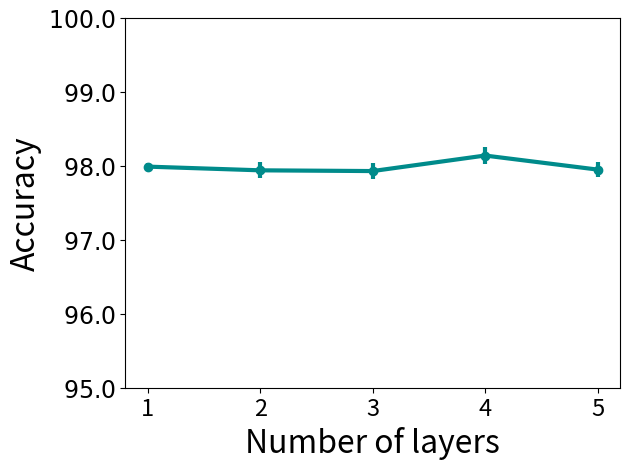
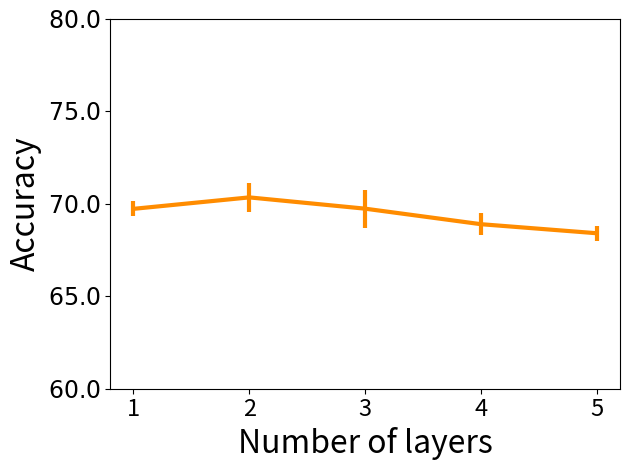
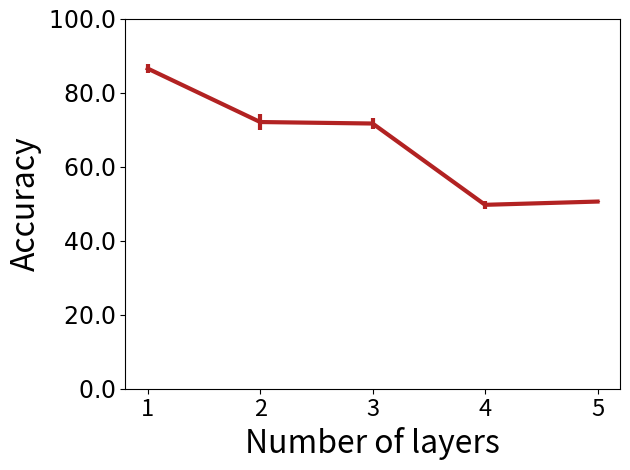
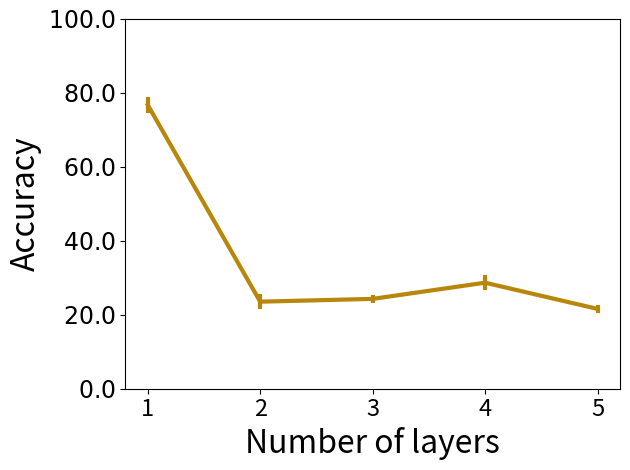
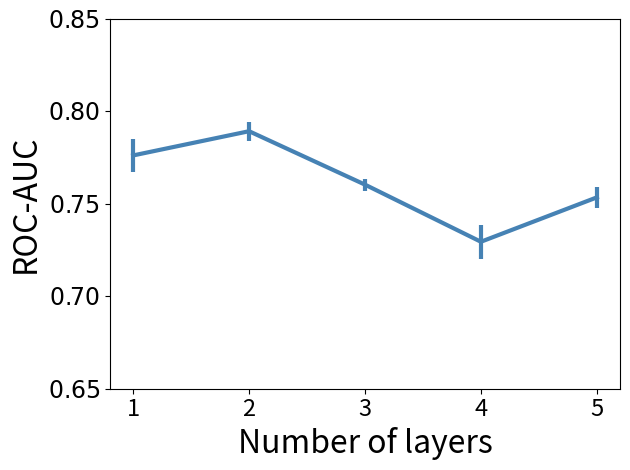

Reproduce these figures in Python, in order.
import matplotlib.pyplot as plt
import numpy as np
import os

layers = [1,2,3,4,5]

mnist = [97.99, 97.94, 97.93, 98.14, 97.95]
mnist_error = [0.0434, 0.1079, 0.1106, 0.1150, 0.1027]

cifar = [69.73, 70.35, 69.74, 68.90, 68.41]
cifar_error = [0.4065, 0.8049, 1.0306, 0.6105, 0.4132]

pattern = [86.5934, 72.1319, 71.7307, 49.7398, 50.6224]
pattern_error = [1.1089, 2.0838, 1.5490, 1.0454, 0.0263]

cluster = [76.7499, 23.5413, 24.2993, 28.6753, 21.5919]
cluster_error = [2.1176, 2.0666, 1.0775, 2.0782, 1.0367]

molhiv = [0.7762, 0.7893, 0.7604, 0.7295, 0.7535]
molhiv_error = [0.0089, 0.0051, 0.0032, 0.0092, 0.0056]


# mnist
plt.errorbar(layers, mnist, yerr = mnist_error, color = 'darkcyan', marker = 'o', linewidth=3, markersize = 6)
# plt.plot(layers, mnist, color = 'darkcyan', marker='o', linewidth=3, markersize=12)
# plt.fill_between(layers, zinc - zinc_error, zinc + zinc_error, alpha=0.2)
plt.xlabel("Number of layers", fontsize=23)
plt.ylabel("Accuracy", fontsize=23)
plt.yticks([95.0, 96.0, 97.0, 98.0, 99.0, 100.0], [r'$95.0$', r'$96.0$', r'$97.0$', r'$98.0$', r'$99.0$', r'$100.0$'], fontsize=17)
plt.xticks([1,2,3,4,5], fontsize=17)
plt.savefig(os.getcwd() + "/mnist.png", bbox_inches='tight', pad_inches=0.2)
plt.tight_layout()
plt.close()

# cifar10
plt.errorbar(layers, cifar, yerr = cifar_error, color = 'darkorange', linewidth=3)
# plt.fill_between(layers, zinc - zinc_error, zinc + zinc_error, alpha=0.2)
plt.xlabel("Number of layers", fontsize=23)
plt.ylabel("Accuracy", fontsize=23)
plt.yticks([60.0, 65.0, 70.0, 75.0, 80.0], [r'$60.0$', r'$65.0$', r'$70.0$', r'$75.0$', r'$80.0$'], fontsize=17)
plt.xticks([1,2,3,4,5], fontsize=17)
plt.savefig(os.getcwd() + "/cifar10.png", bbox_inches='tight', pad_inches=0.2)
plt.tight_layout()
plt.close()

# # pattern
plt.errorbar(layers, pattern, yerr = pattern_error,  color = 'firebrick', linewidth=3)
plt.xlabel("Number of layers", fontsize=23)
plt.ylabel("Accuracy", fontsize=23)
plt.yticks([0.0, 20.0, 40.0, 60.0, 80.0, 100.0], [r'$0.0$', r'$20.0$', r'$40.0$', r'$60.0$', r'$80.0$', r'$100.0$'], fontsize=17)
plt.xticks([1,2,3,4,5], fontsize=17)
plt.savefig(os.getcwd() + "/pattern.png", bbox_inches='tight', pad_inches=0.2)
plt.tight_layout()
plt.close()

# cluster
plt.errorbar(layers, cluster, yerr=cluster_error, color = 'darkgoldenrod', linewidth=3)
plt.xlabel("Number of layers", fontsize=23)
plt.ylabel("Accuracy", fontsize=23)
plt.yticks([0.0, 20.0, 40.0, 60.0, 80.0, 100.0], [r'$0.0$', r'$20.0$', r'$40.0$', r'$60.0$', r'$80.0$', r'$100.0$'], fontsize=17)
plt.xticks([1,2,3,4,5], fontsize=17)
plt.savefig(os.getcwd() + "/cluster.png", bbox_inches='tight', pad_inches=0.2)
plt.tight_layout()
plt.close()

# molhiv
plt.errorbar(layers, molhiv, yerr=molhiv_error, color = 'steelblue', linewidth=3)
plt.xlabel("Number of layers", fontsize=23)
plt.ylabel("ROC-AUC", fontsize=23)
plt.yticks([0.65, 0.70, 0.75, 0.80, 0.85], [r'$0.65$', r'$0.70$', r'$0.75$', r'$0.80$', r'$0.85$'], fontsize=17)
plt.xticks([1,2,3,4,5], fontsize=17)
plt.savefig(os.getcwd() + "/molhiv.png", bbox_inches='tight', pad_inches=0.2)
plt.tight_layout()
plt.close()
